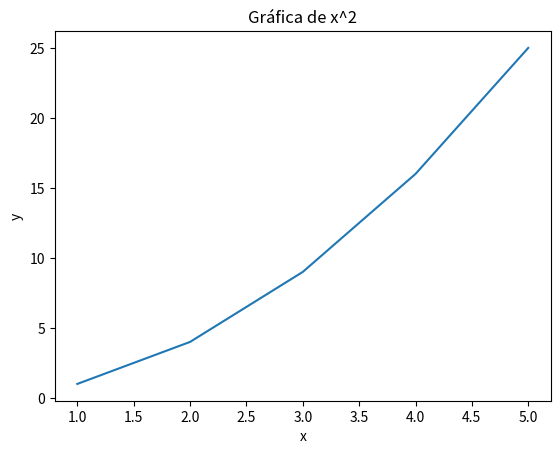

Python code for this plot:
import matplotlib.pyplot as plt

x = [1, 2, 3, 4, 5]
y = [i*i for i in x]

plt.plot(x, y)
plt.title("Gráfica de x^2")
plt.xlabel("x")
plt.ylabel("y")
plt.show()
